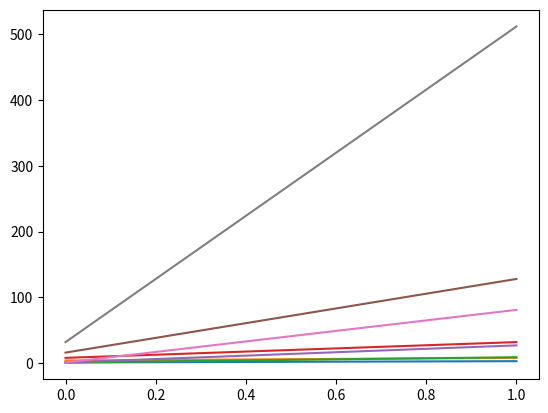

Here is the Python script that generated this plot:
import matplotlib.pyplot as plt
import numpy as np


def abc(A, v0, n):

    vk = A*v0
    plt.plot(vk)
    k = 1
    
    while k < (n+1):
        vk = A*vk
        k += 1
        plt.plot(vk)
    plt.show()


A = np.array([[1,2],[3,4]])
v0 = np.array([1, 2])
abc(A, v0, 3)
